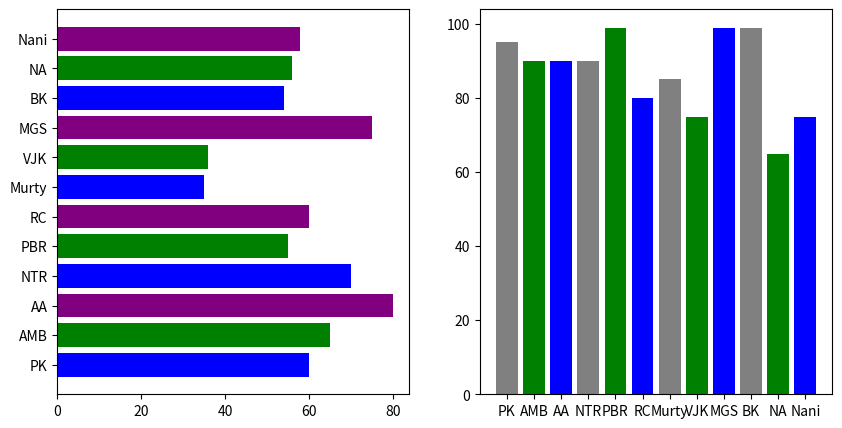

The matplotlib source for this figure:
"""
subplots are like a photo frame where we can divide the frame into multiple subparts and add the picture accordingly
here the subplots also exactly same we can add any number of figures into the subplots() form 1toN


when you use the subplots it will create a grid on that grid we can do the partition
in general we will use the subplots() to do the multiple data set comparison of multiple charts comparison .. etc

"""
from matplotlib import pyplot as plt

# student data example
# sample dummy data
student_names = ['PK',"AMB","AA",'NTR','PBR', 'RC', 'Murty', 'VJK', 'MGS', 'BK','NA', 'Nani']
computer_science = [95,90,90,90,99,80,85,75,99,99,65,75]
stats = [60,65,80,70,55,60,35,36,75,54,56,58]



# create the subplot()

fig, ax = plt.subplots(1,2,figsize=(10,5)) # horizontal
# fig, ax = plt.subplots(1,3,figsize=(10,5)) # horizontal
# fig, ax = plt.subplots(2,1,figsize=(10,5)) #vertical

#when you are not mentioning any values for rows and columns in subplots() function then it will considers the default
# values which are 1 , 1

# cs subject comparison
ax[1].bar(student_names,computer_science,color=['grey','g','b'])



# stats subject comparison
ax[0].barh(student_names,stats,color=['blue','green', "purple"])

#
# # stats subject comparison
# ax[2].barh(student_names,stats,color=['blue','green', "purple"])
#

plt.show()

#python naming conversions
